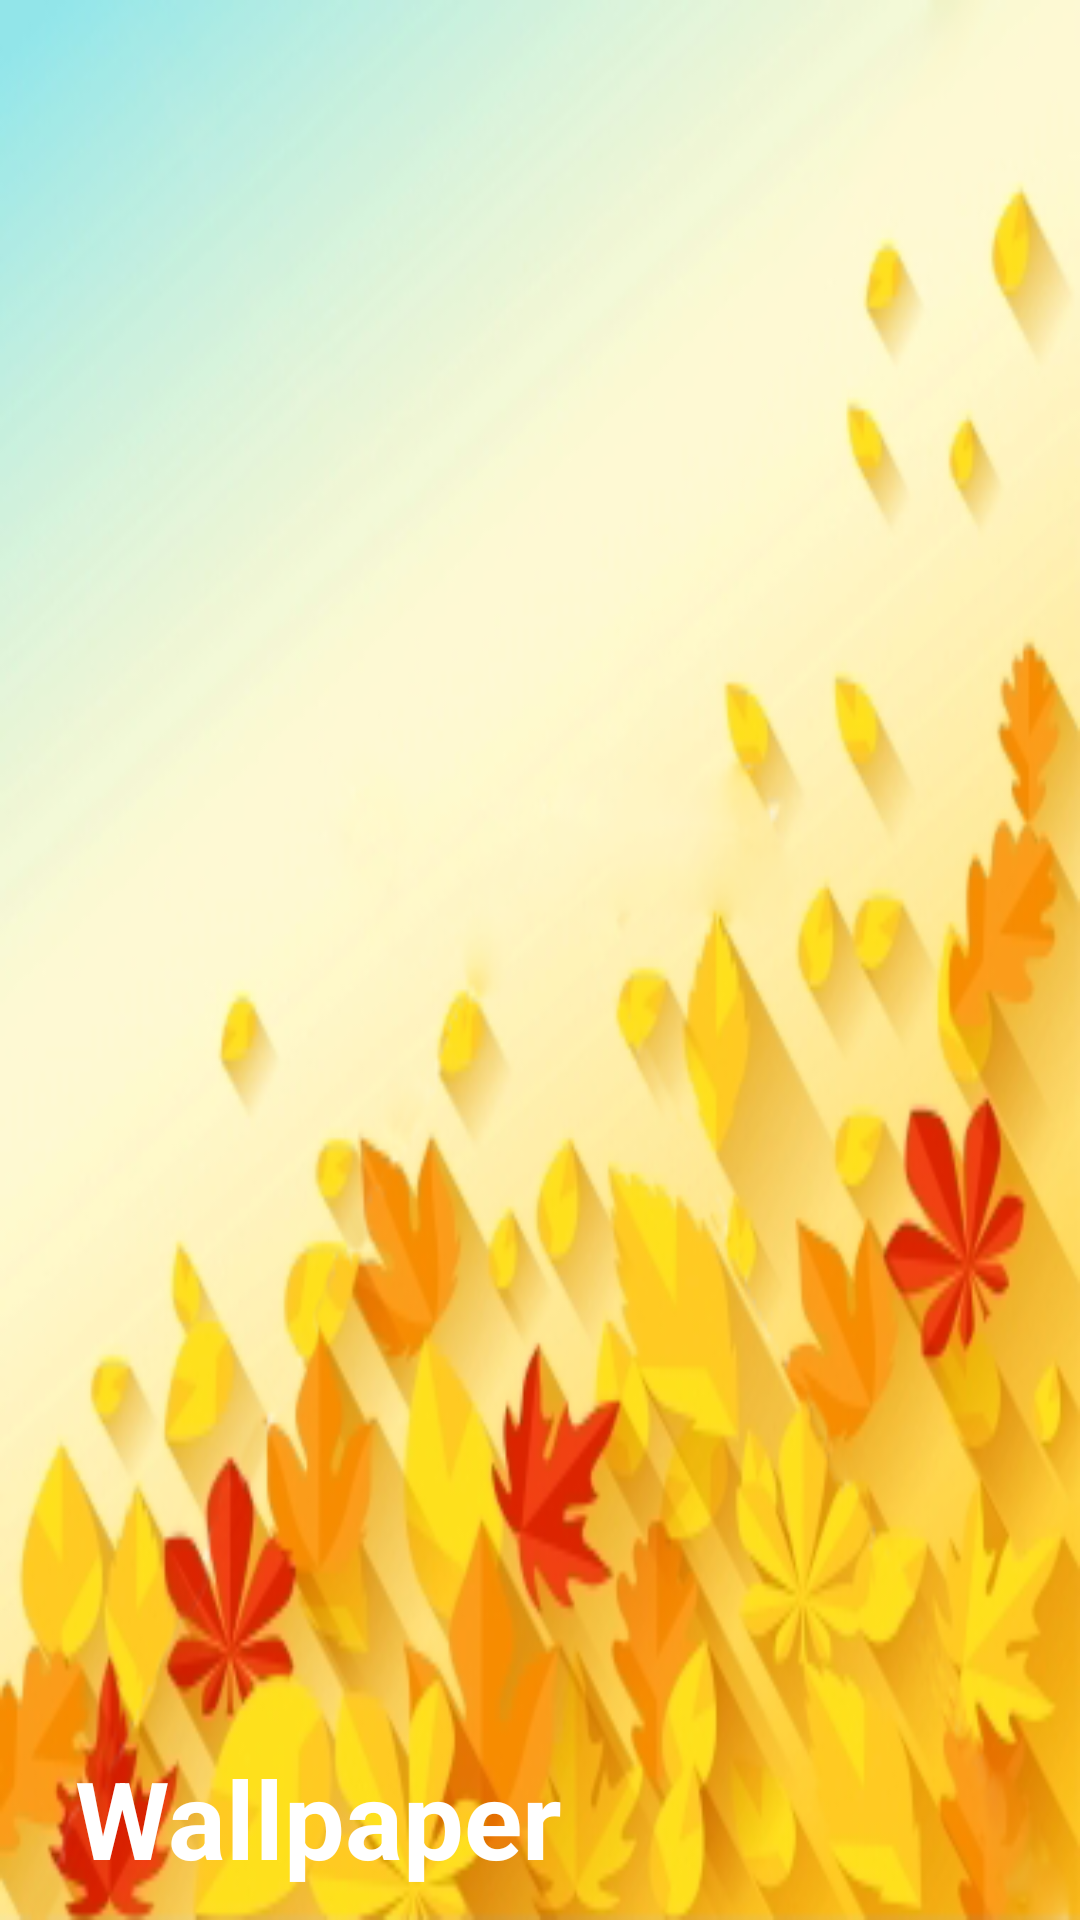

Layout XML and referenced resources for this Android screen:
<!-- AndroidManifest.xml: application theme AppTheme -->
<!-- res/layout/header_navigation.xml -->
<RelativeLayout
    xmlns:android="http://schemas.android.com/apk/res/android"
    android:layout_width="match_parent"
    android:layout_height="190dp"
    android:orientation="vertical"
    android:paddingBottom="10dp"
    android:background="@drawable/navinavi"
    android:paddingTop="20dp"
    android:weightSum="1">

    
        
        
        
        
        

    <TextView
        android:id="@+id/tv_email"
        android:layout_width="wrap_content"
        android:layout_height="wrap_content"
        android:textStyle="bold"
        android:text="Wallpaper"
        android:textSize="36sp"
        android:layout_marginLeft="25dp"
        android:textColor="@color/md_white_1000"
        android:layout_alignParentBottom="true" />
</RelativeLayout>
<!-- resources referenced by this layout -->
<resources>
  <color name="md_white_1000">#ffffff</color>
  <!-- drawable beach: jpg bitmap (drawable, 184636 bytes) -->
  <!-- drawable navinavi: png bitmap (drawable, 130964 bytes) -->
  <style name="AppTheme" parent="Theme.AppCompat.Light.NoActionBar">
          <item name="colorPrimary">@color/md_blue_500</item>
          <item name="colorPrimaryDark">@color/md_blue_700</item>
          <item name="android:textColorPrimary">@color/white</item>
          <item name="android:windowBackground">@color/md_blue_50</item>
          <item name="android:windowNoTitle">true</item>
          <item name="android:windowActionBar">false</item>
      </style>
  <color name="md_blue_500">#2196F3</color>
  <color name="md_blue_700">#1976D2</color>
  <color name="white">#ffffff</color>
  <color name="md_blue_50">#E3F2FD</color>
</resources>
